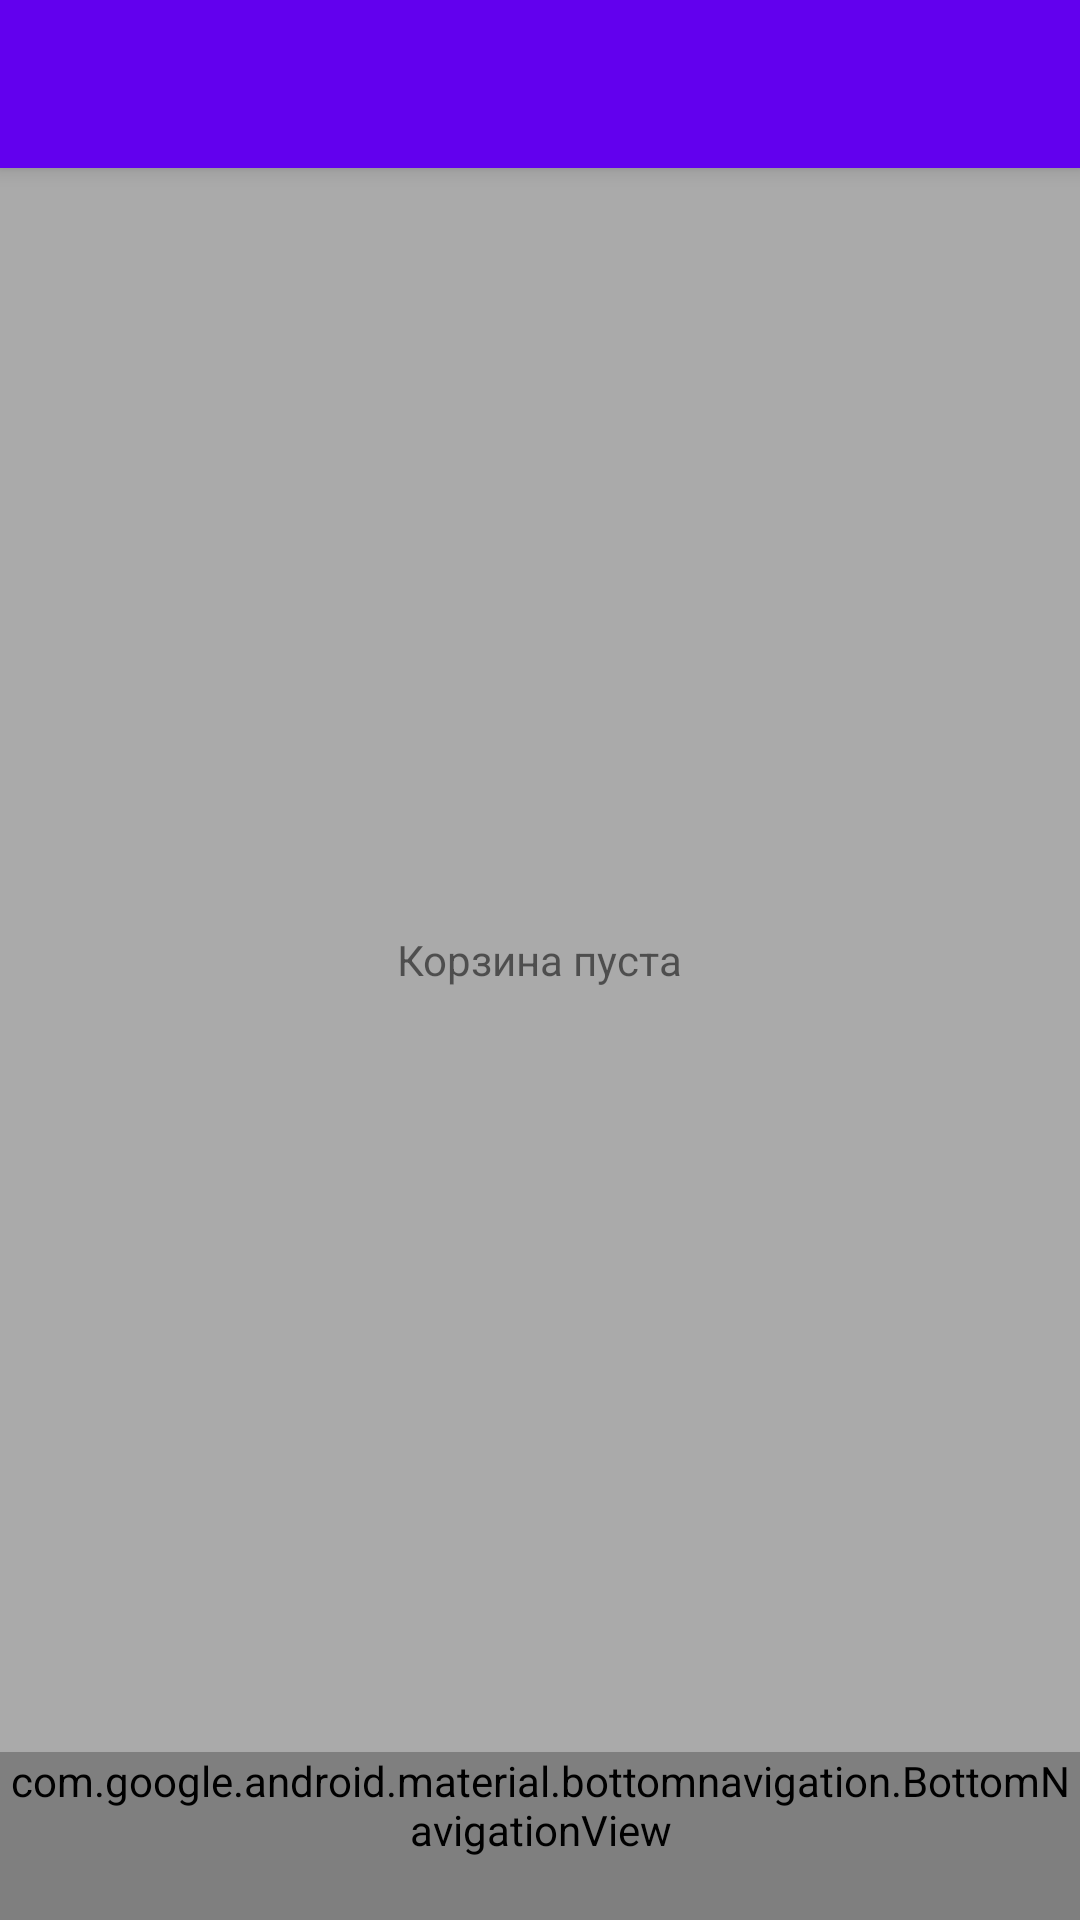

The Android layout XML behind this screen, and the referenced resources:
<!-- AndroidManifest.xml: application theme Theme.Sprint13koh07 -->
<!-- res/layout/activity_main.xml -->
<?xml version="1.0" encoding="utf-8"?>
<LinearLayout xmlns:android="http://schemas.android.com/apk/res/android"
    xmlns:app="http://schemas.android.com/apk/res-auto"
    xmlns:tools="http://schemas.android.com/tools"
    android:layout_width="match_parent"
    android:layout_height="match_parent"
    android:orientation="vertical"
    tools:context=".MainActivity">

    <androidx.appcompat.widget.Toolbar
        android:id="@+id/toolbar"
        style="@style/Widget.MaterialComponents.Toolbar.Primary"
        android:layout_width="match_parent"
        android:layout_height="wrap_content" />

    <FrameLayout
        android:id="@+id/content"
        android:layout_width="match_parent"
        android:layout_height="0dp"
        android:layout_weight="1"
        android:background="?attr/colorSurface">

        <FrameLayout
            android:id="@+id/catalog_container"
            android:layout_width="match_parent"
            android:layout_height="match_parent">

            <androidx.recyclerview.widget.RecyclerView
                android:id="@+id/catalog_items_list"
                android:layout_width="match_parent"
                android:layout_height="match_parent"
                android:clipToPadding="false"
                android:padding="4dp" />

        </FrameLayout>

        <FrameLayout
            android:id="@+id/cart_container"
            android:layout_width="match_parent"
            android:layout_height="match_parent">

            <androidx.recyclerview.widget.RecyclerView
                android:id="@+id/cart_items_list"
                android:layout_width="match_parent"
                android:layout_height="match_parent" />

            <TextView
                android:id="@+id/cart_empty_title"
                android:layout_width="wrap_content"
                android:layout_height="wrap_content"
                android:layout_gravity="center"
                android:visibility="visible"
                android:text="@string/cart_empty"/>
        </FrameLayout>

    </FrameLayout>

    <com.google.android.material.bottomnavigation.BottomNavigationView
        android:id="@+id/bottom_navigation"
        style="@style/Widget.MaterialComponents.BottomNavigationView.Colored"
        android:layout_width="match_parent"
        android:layout_height="wrap_content"
        app:menu="@menu/bottom_navigation_menu" />

</LinearLayout>
<!-- resources referenced by this layout -->
<resources>
  <string name="cart_empty">Корзина пуста</string>
  <style name="Theme.Sprint13koh07" parent="Theme.MaterialComponents.DayNight.NoActionBar">
          
          <item name="colorPrimary">@color/purple_500</item>
          <item name="colorPrimaryVariant">@color/purple_700</item>
          <item name="colorOnPrimary">@color/white</item>
          
          <item name="colorSecondary">@color/teal_200</item>
          <item name="colorSecondaryVariant">@color/teal_700</item>
          <item name="colorOnSecondary">@color/black</item>
          <item name="colorSurface">#aaa</item>
          
          <item name="android:statusBarColor">?attr/colorPrimaryVariant</item>
          
      </style>
  <color name="purple_500">#FF6200EE</color>
  <color name="purple_700">#FF3700B3</color>
  <color name="white">#FFFFFFFF</color>
  <color name="teal_200">#FF03DAC5</color>
  <color name="teal_700">#FF018786</color>
  <color name="black">#FF000000</color>
</resources>
